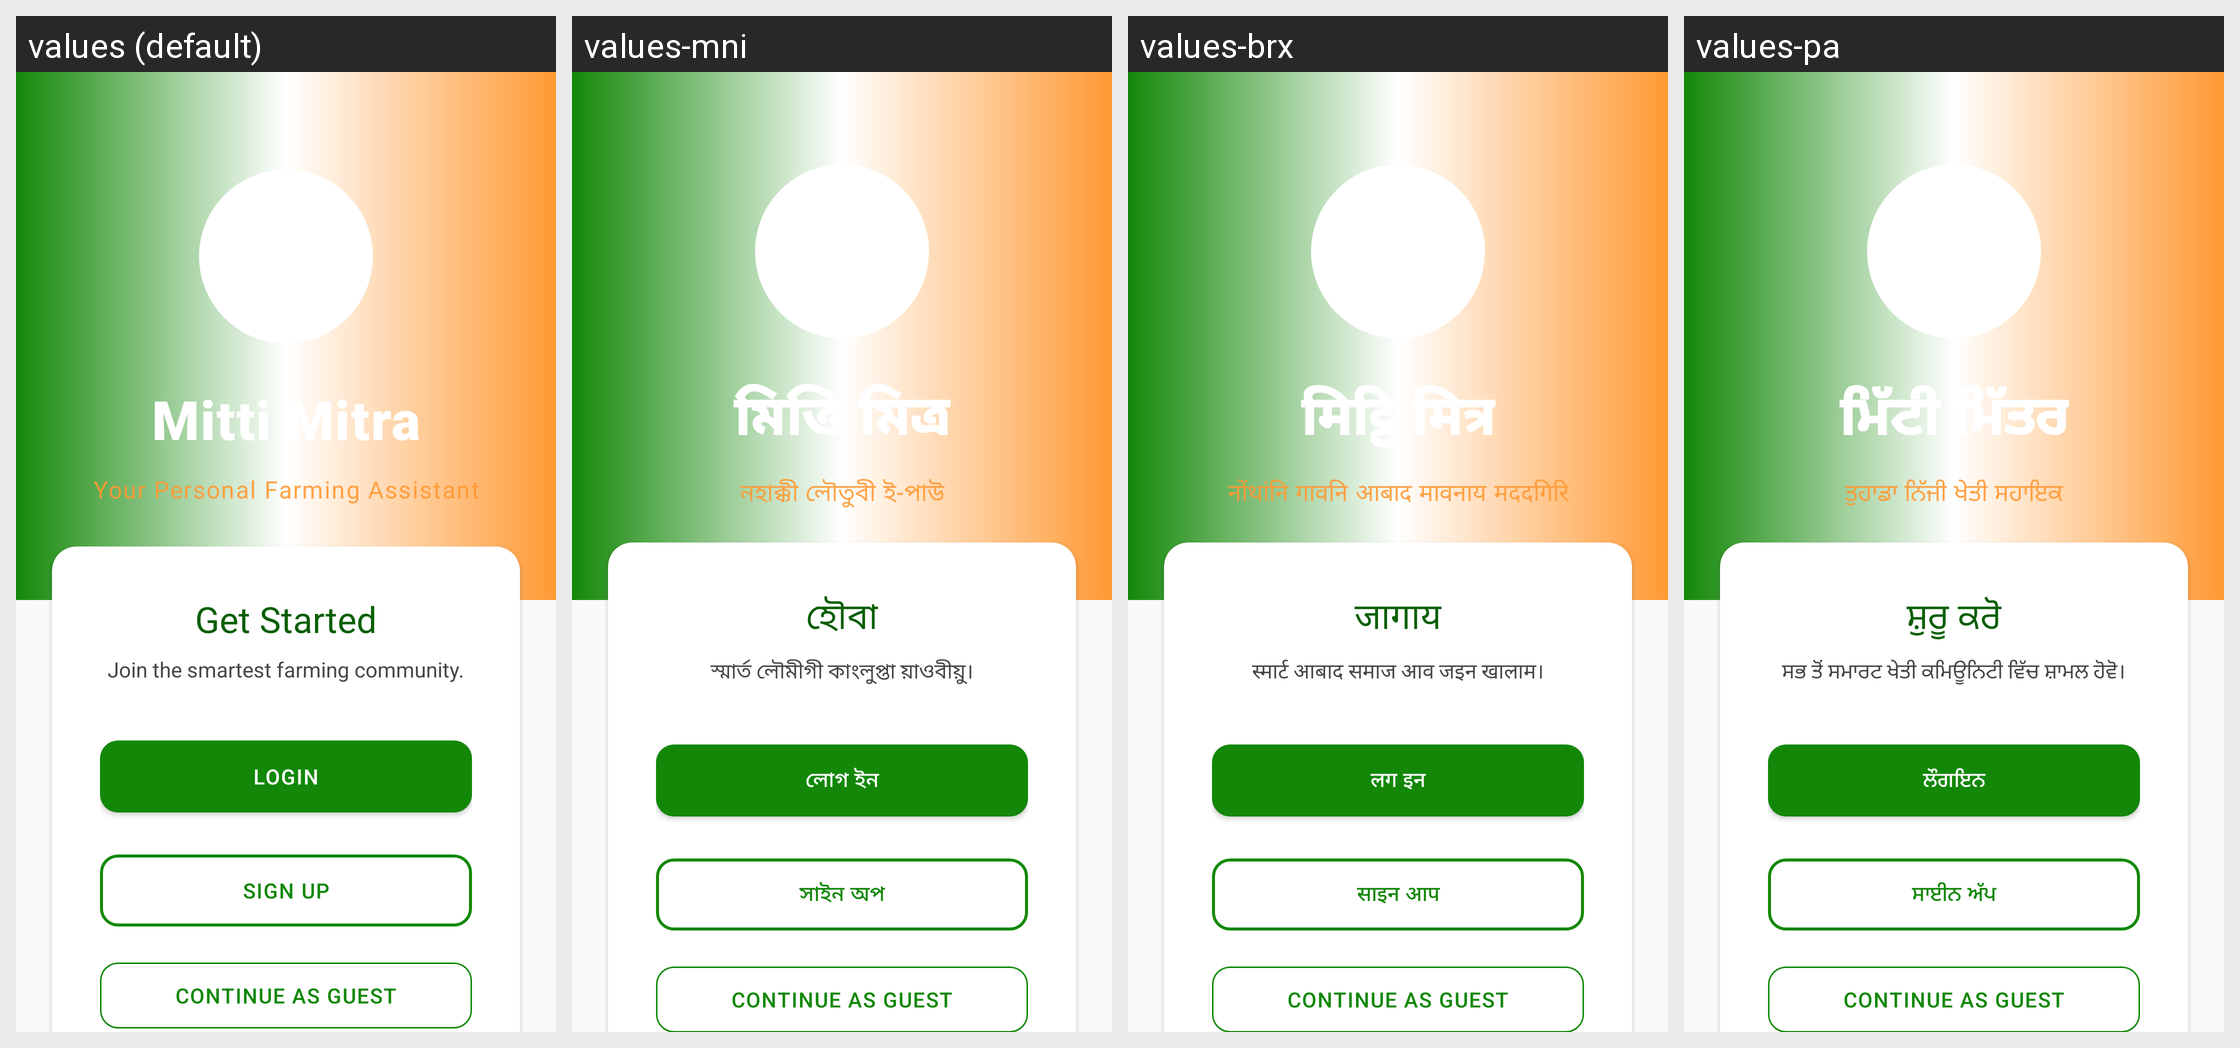

This grid shows one Android layout under several languages. Give, for every string resource on the screen, its name, the default text and each shown locale's text.
Android screen res/layout/activity_welcome.xml rendered under 4 locales, left to right: values (default), values-mni, values-brx, values-pa. Device: Nexus 5 (rendered at 1080×1920; each locale shown at half size, 540×960, under a caption strip naming it); theme Theme.MittiMitra.
Other locales in the repository, not shown: values-as, values-bn, values-grt, values-gu, values-hi, values-kn, values-lus, values-ml, values-mr, values-ta, values-te.
Strings drawn on this screen, with the default value and each locale's value (text and hints the layout hard-codes, and strings that could not be matched under every locale, appear in the picture but are not listed):

app_name
  values: Mitti Mitra
  values-mni: মিত্তি মিত্র
  values-brx: मिट्टि मित्र
  values-pa: ਮਿੱਟੀ ਮਿੱਤਰ

welcome_subtitle
  values: Your Personal Farming Assistant
  values-mni: নহাক্কী লৌতুবী ই-পাউ
  values-brx: नोंथांनि गावनि आबाद मावनाय मददगिरि
  values-pa: ਤੁਹਾਡਾ ਨਿੱਜੀ ਖੇਤੀ ਸਹਾਇਕ

welcome_get_started
  values: Get Started
  values-mni: হৌবা
  values-brx: जागाय
  values-pa: ਸ਼ੁਰੂ ਕਰੋ

welcome_join_community
  values: Join the smartest farming community.
  values-mni: স্মার্ত লৌমীগী কাংলুপ্তা য়াওবীয়ু।
  values-brx: स्मार्ट आबाद समाज आव जइन खालाम।
  values-pa: ਸਭ ਤੋਂ ਸਮਾਰਟ ਖੇਤੀ ਕਮਿਊਨਿਟੀ ਵਿੱਚ ਸ਼ਾਮਲ ਹੋਵੋ।

login
  values: Login
  values-mni: লোগ ইন
  values-brx: लग इन
  values-pa: ਲੌਗਇਨ

signup
  values: Sign Up
  values-mni: সাইন অপ
  values-brx: साइन आप
  values-pa: ਸਾਈਨ ਅੱਪ

login_continue_guest
  values: Continue as Guest
  values-mni: Continue as Guest  [not translated; the default value is used]
  values-brx: Continue as Guest  [not translated; the default value is used]
  values-pa: Continue as Guest  [not translated; the default value is used]
